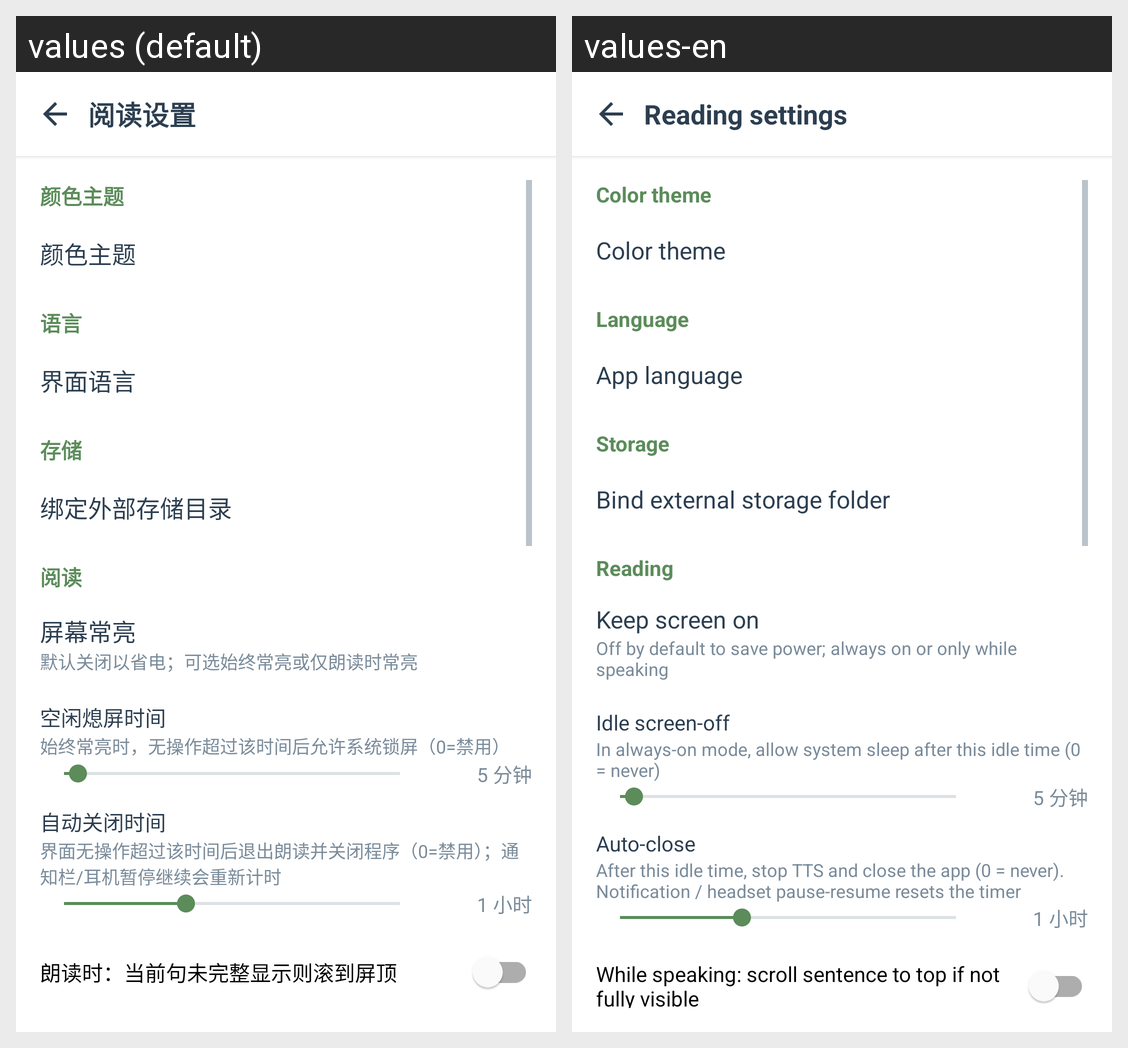

For this localized Android screen grid, give each drawn string resource with its value in every locale shown.
Android screen res/layout/activity_settings.xml rendered under 2 locales, left to right: values (default), values-en. Device: Nexus 5 (rendered at 1080×1920; each locale shown at half size, 540×960, under a caption strip naming it); theme Theme.WhjReader.
Strings drawn on this screen, with the default value and each locale's value (text and hints the layout hard-codes, and strings that could not be matched under every locale, appear in the picture but are not listed):

settings_title
  values: 阅读设置
  values-en: Reading settings

settings_ui_theme
  values: 颜色主题
  values-en: Color theme

settings_section_language
  values: 语言
  values-en: Language

settings_language
  values: 界面语言
  values-en: App language

settings_section_storage
  values: 存储
  values-en: Storage

external_data_title
  values: 绑定外部存储目录
  values-en: Bind external storage folder

settings_section_read
  values: 阅读
  values-en: Reading

settings_keep_screen_on
  values: 屏幕常亮
  values-en: Keep screen on

settings_keep_screen_hint
  values: 默认关闭以省电；可选始终常亮或仅朗读时常亮
  values-en: Off by default to save power; always on or only while speaking

settings_idle_screen_off
  values: 空闲熄屏时间
  values-en: Idle screen-off

settings_idle_screen_off_hint
  values: 始终常亮时，无操作超过该时间后允许系统锁屏（0=禁用）
  values-en: In always-on mode, allow system sleep after this idle time (0 = never)

settings_auto_close
  values: 自动关闭时间
  values-en: Auto-close

settings_auto_close_hint
  values: 界面无操作超过该时间后退出朗读并关闭程序（0=禁用）；通知栏/耳机暂停继续会重新计时
  values-en: After this idle time, stop TTS and close the app (0 = never). Notification / headset pause-resume resets the timer

settings_auto_scroll
  values: 朗读时：当前句未完整显示则滚到屏顶
  values-en: While speaking: scroll sentence to top if not fully visible
